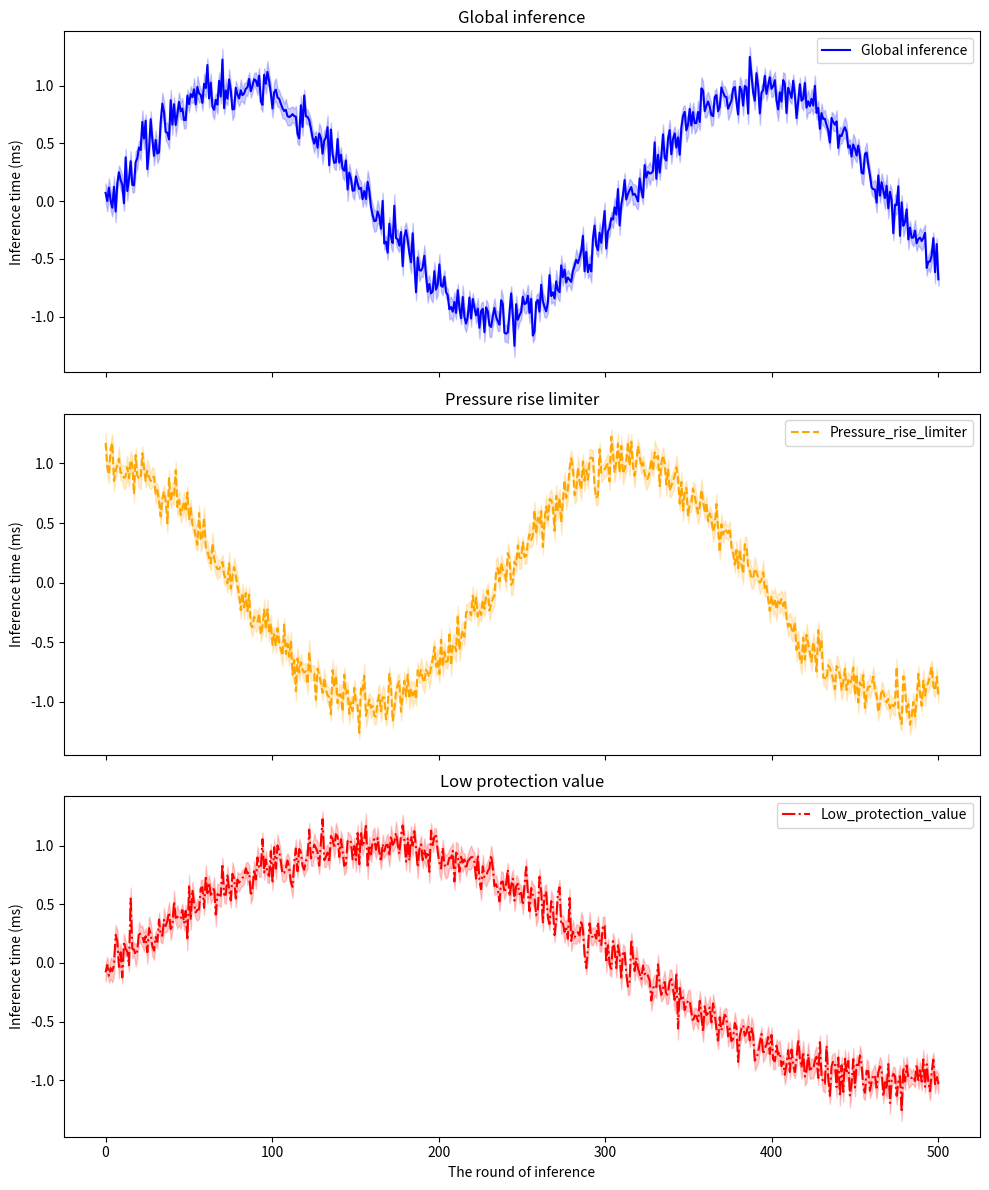

Reproduce this figure in Python.
import matplotlib.pyplot as plt
import numpy as np

# 模拟数据
x = np.linspace(0, 500, 500)
y1 = np.sin(x / 50) + np.random.normal(0, 0.1, 500)  # 数据1
y2 = np.cos(x / 50) + np.random.normal(0, 0.1, 500)  # 数据2
y3 = np.sin(x / 100) + np.random.normal(0, 0.1, 500)  # 数据3

# 假设误差范围
error1 = np.random.uniform(0.05, 0.1, 500)
error2 = np.random.uniform(0.05, 0.1, 500)
error3 = np.random.uniform(0.05, 0.1, 500)

# 创建分组子图
fig, axes = plt.subplots(3, 1, figsize=(10, 12), sharex=True)

# 第一个子图：Global inference
axes[0].plot(x, y1, label="Global inference", color="blue", linewidth=1.5)
axes[0].fill_between(x, y1 - error1, y1 + error1, color="blue", alpha=0.2)  # 添加误差带
axes[0].set_title("Global inference", fontsize=12)
axes[0].set_ylabel("Inference time (ms)", fontsize=10)
axes[0].legend(loc="upper right")

# 第二个子图：Pressure_rise_limiter
axes[1].plot(x, y2, label="Pressure_rise_limiter", color="orange", linewidth=1.5, linestyle="--")
axes[1].fill_between(x, y2 - error2, y2 + error2, color="orange", alpha=0.2)  # 添加误差带
axes[1].set_title("Pressure rise limiter", fontsize=12)
axes[1].set_ylabel("Inference time (ms)", fontsize=10)
axes[1].legend(loc="upper right")

# 第三个子图：Low_protection_value
axes[2].plot(x, y3, label="Low_protection_value", color="red", linewidth=1.5, linestyle="-.")
axes[2].fill_between(x, y3 - error3, y3 + error3, color="red", alpha=0.2)  # 添加误差带
axes[2].set_title("Low protection value", fontsize=12)
axes[2].set_xlabel("The round of inference", fontsize=10)
axes[2].set_ylabel("Inference time (ms)", fontsize=10)
axes[2].legend(loc="upper right")

# 调整布局
plt.tight_layout()
plt.show()
